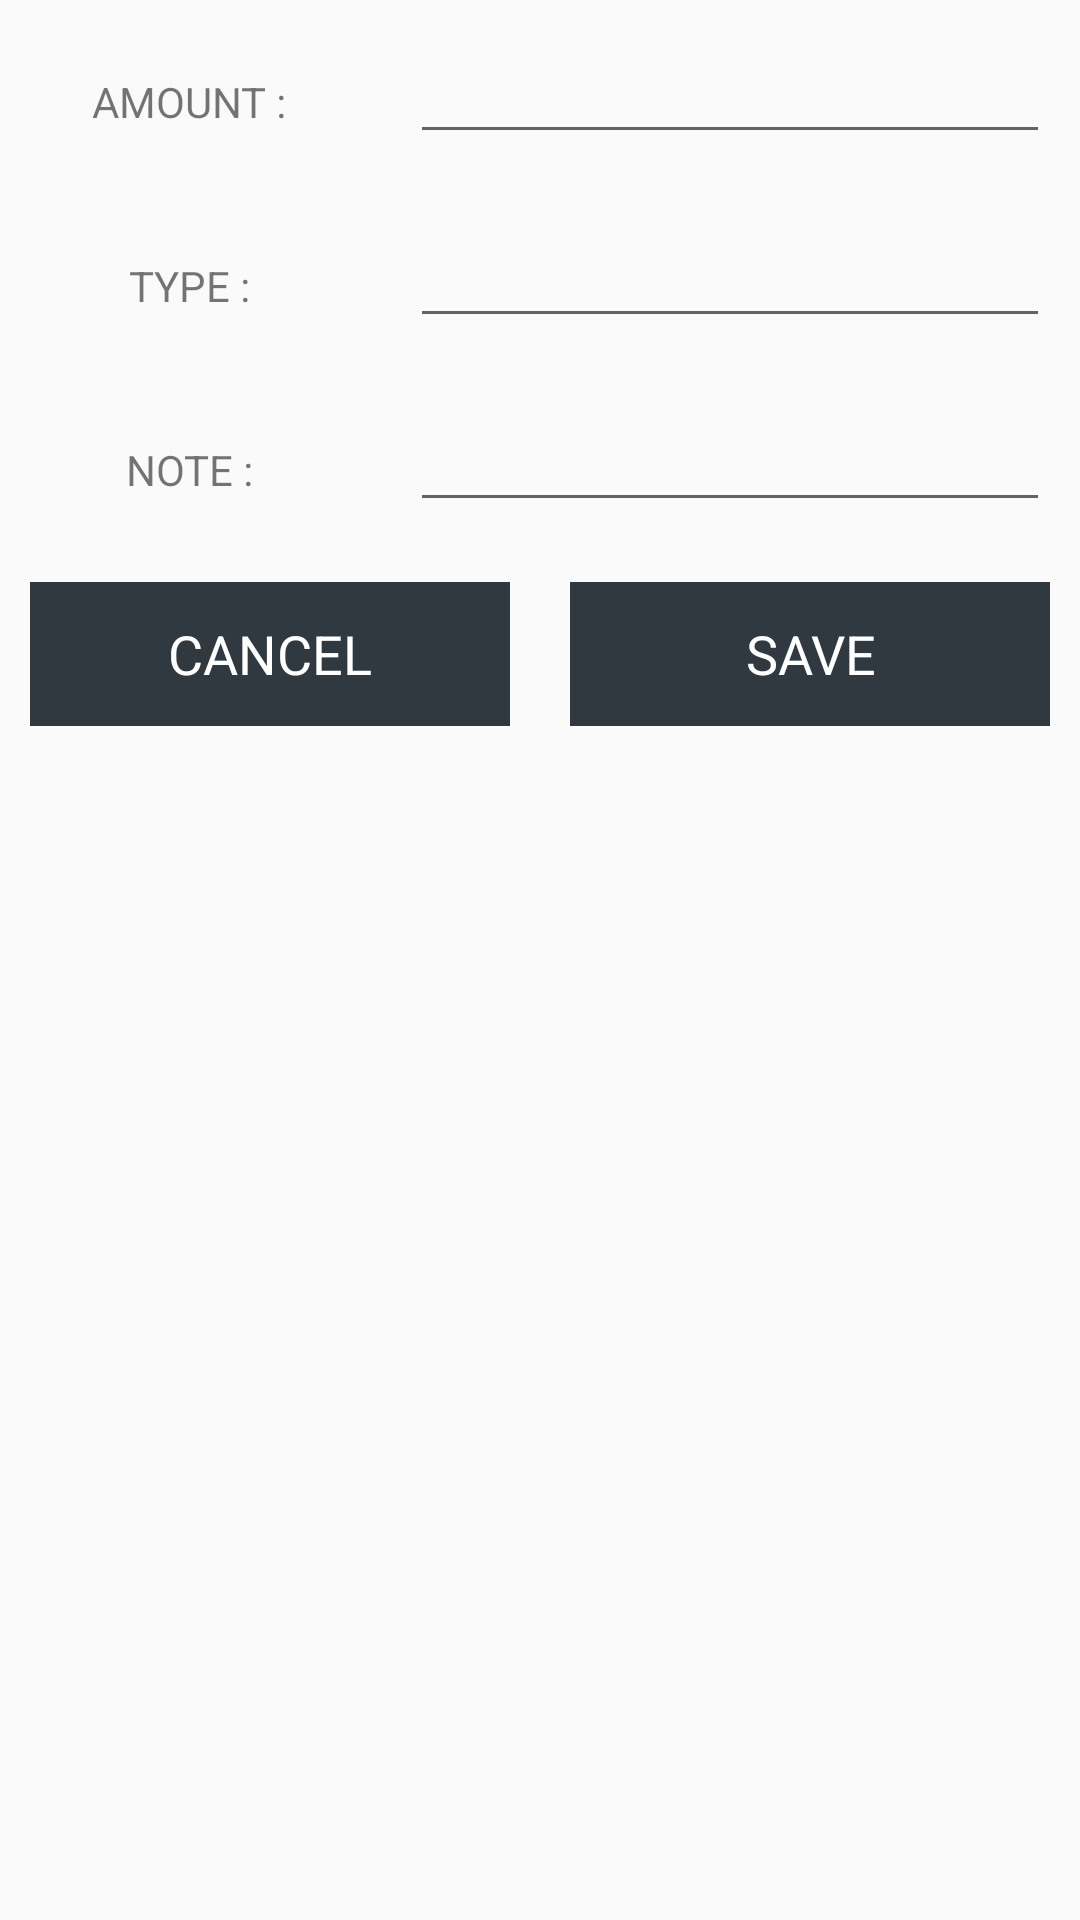

Write the Android layout XML for this screen, with the resource values it uses.
<!-- AndroidManifest.xml: application theme Theme.ExpenseManager -->
<!-- res/layout/custom_layout_for_insertdata.xml -->
<?xml version="1.0" encoding="utf-8"?>
<LinearLayout xmlns:android="http://schemas.android.com/apk/res/android"
    android:layout_width="match_parent"
    android:layout_height="match_parent"
    android:orientation="vertical">

    <ScrollView
        android:layout_width="match_parent"
        android:layout_height="match_parent">

        <LinearLayout
            android:layout_width="match_parent"
            android:layout_height="match_parent"
            android:orientation="vertical">

            
            <LinearLayout
                android:layout_width="match_parent"
                android:layout_height="wrap_content"
                android:orientation="horizontal">

                <RelativeLayout
                    android:layout_width="0dp"
                    android:layout_height="wrap_content"
                    android:layout_margin="10dp"
                    android:layout_weight="1"
                    android:gravity="center">

                    <TextView
                        android:layout_width="wrap_content"
                        android:layout_height="wrap_content"
                        android:text="AMOUNT :" />

                </RelativeLayout>

                <RelativeLayout
                    android:layout_width="0dp"
                    android:layout_height="wrap_content"
                    android:layout_margin="10dp"
                    android:layout_weight="2">

                    <EditText
                        android:id="@+id/xAmount_edit"
                        android:layout_width="match_parent"
                        android:layout_height="wrap_content" />


                </RelativeLayout>


            </LinearLayout>

            
            <LinearLayout
                android:layout_width="match_parent"
                android:layout_height="wrap_content"
                android:orientation="horizontal">

                <RelativeLayout
                    android:layout_width="0dp"
                    android:layout_height="wrap_content"
                    android:layout_margin="10dp"
                    android:layout_weight="1"
                    android:gravity="center">

                    <TextView
                        android:layout_width="wrap_content"
                        android:layout_height="wrap_content"
                        android:text="TYPE :" />

                </RelativeLayout>

                <RelativeLayout
                    android:layout_width="0dp"
                    android:layout_height="wrap_content"
                    android:layout_margin="10dp"
                    android:layout_weight="2">

                    <EditText
                        android:id="@+id/xType_edit"
                        android:inputType="text"
                        android:layout_width="match_parent"
                        android:layout_height="wrap_content" />


                </RelativeLayout>


            </LinearLayout>


            
            <LinearLayout
                android:layout_width="match_parent"
                android:layout_height="wrap_content"
                android:orientation="horizontal">

                <RelativeLayout
                    android:layout_width="0dp"
                    android:layout_height="wrap_content"
                    android:layout_margin="10dp"
                    android:layout_weight="1"
                    android:gravity="center">

                    <TextView
                        android:layout_width="wrap_content"
                        android:layout_height="wrap_content"
                        android:inputType="text"
                        android:text="NOTE :" />

                </RelativeLayout>

                <RelativeLayout
                    android:layout_width="0dp"
                    android:layout_height="wrap_content"
                    android:layout_margin="10dp"
                    android:layout_weight="2">

                    <EditText
                        android:id="@+id/xNote_edit"
                        android:layout_width="match_parent"
                        android:layout_height="wrap_content" />


                </RelativeLayout>


            </LinearLayout>

            
            <LinearLayout
                android:layout_width="match_parent"
                android:layout_height="wrap_content"
                android:orientation="horizontal">

                
                <RelativeLayout
                    android:layout_width="0dp"
                    android:layout_height="wrap_content"
                    android:layout_margin="10dp"
                    android:layout_weight="1"
                    android:gravity="center">

                    <Button
                        android:id="@+id/xCancel_btn"
                        android:layout_width="match_parent"
                        android:layout_height="wrap_content"
                        android:background="@color/navheader_color"
                        android:text="CANCEL"
                        android:textAppearance="?android:textAppearanceMedium"
                        android:textColor="@color/white" />

                </RelativeLayout>

                
                <RelativeLayout
                    android:layout_width="0dp"
                    android:layout_height="wrap_content"
                    android:layout_margin="10dp"
                    android:layout_weight="1"
                    android:gravity="center">

                    <Button
                        android:id="@+id/xSave_btn"
                        android:layout_width="match_parent"
                        android:layout_height="wrap_content"
                        android:background="@color/navheader_color"
                        android:text="SAVE"
                        android:textAppearance="?android:textAppearanceMedium"
                        android:textColor="@color/white" />

                </RelativeLayout>


            </LinearLayout>



        </LinearLayout>

    </ScrollView>
</LinearLayout>
<!-- resources referenced by this layout -->
<resources>
  <color name="navheader_color">#313940</color>
  
  
      // for navigation menu
  <color name="white">#FFFFFFFF</color>
  <style name="Theme.ExpenseManager" parent="Theme.AppCompat.Light.NoActionBar">
          
          <item name="colorPrimary">@color/purple_500</item>
          <item name="colorPrimaryVariant">@color/light_gray_700</item>
          <item name="colorOnPrimary">@color/white</item>
          
          <item name="colorSecondary">@color/teal_200</item>
          <item name="colorSecondaryVariant">@color/teal_700</item>
          <item name="colorOnSecondary">@color/black</item>
          
          <item name="android:statusBarColor" tools:targetApi="l">?attr/colorPrimaryVariant</item>
          
  
  
          <item name="windowActionBar">false</item>
          <item name="windowNoTitle">true</item>
          <item name="drawerArrowStyle">@style/DrawerIconsStyle</item>
      </style>
  <color name="purple_500">#FF6200EE</color>
  <color name="light_gray_700">#485867</color>
  <color name="teal_200">#FF03DAC5</color>
  <color name="teal_700">#FF018786</color>
  <color name="black">#FF000000</color>
  <style name="DrawerIconsStyle" parent="Widget.AppCompat.DrawerArrowToggle">
  
          <item name="color">@color/white</item>
  
      </style>
</resources>
